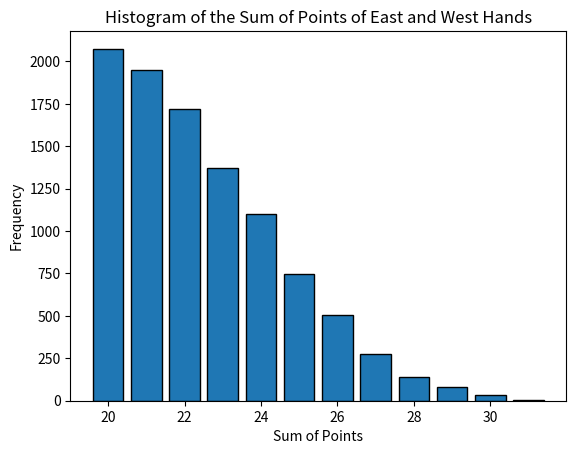

Recreate this plot in Python.
import random
from collections import Counter
import matplotlib.pyplot as plt

# Define the card points
card_points = {'A': 4, 'K': 3, 'Q': 2, 'J': 1, '10': 0, '9': 0, '8': 0, '7': 0, '6': 0, '5': 0, '4': 0, '3': 0, '2': 0}

# Define the constant SOUTH_HAND
SOUTH_HAND = {
    'Spades': ['A', 'K', 'Q', '10', '7', '5', '3'],
    'Hearts': ['9', '6', '4'],
    'Diamonds': ['8'],
    'Clubs': ['7', '5']
}

# Function to calculate hand points
def getHandPoints(hand):
    points = 0
    for suit in hand:
        points += sum(card_points[card] for card in hand[suit])
    return points

# Check that getHandPoints(SOUTH_HAND) == 9
assert getHandPoints(SOUTH_HAND) == 9

# Create a full deck and remove SOUTH_HAND cards
full_deck = {
    'Spades': ['A', 'K', 'Q', 'J', '10', '9', '8', '7', '6', '5', '4', '3', '2'],
    'Hearts': ['A', 'K', 'Q', 'J', '10', '9', '8', '7', '6', '5', '4', '3', '2'],
    'Diamonds': ['A', 'K', 'Q', 'J', '10', '9', '8', '7', '6', '5', '4', '3', '2'],
    'Clubs': ['A', 'K', 'Q', 'J', '10', '9', '8', '7', '6', '5', '4', '3', '2']
}

import copy
from collections import OrderedDict

def remove_south_hand(full_deck, south_hand):
    # remaining_deck = full_deck.copy() # This is a shallow copy
    remaining_deck = copy.deepcopy(full_deck)
    for suit in south_hand:
        for card in south_hand[suit]:
            remaining_deck[suit].remove(card)
    return remaining_deck

# Function to deal the rest of the 3 hands
def dealTheRestOf3Hands():
    remaining_deck = remove_south_hand(full_deck, SOUTH_HAND)
    all_remaining_cards = []
    for suit in remaining_deck:
        all_remaining_cards.extend((suit, card) for card in remaining_deck[suit])
    
    while True:
        random.shuffle(all_remaining_cards)
        northHand = {'Spades': [], 'Hearts': [], 'Diamonds': [], 'Clubs': []}
        eastHand = {'Spades': [], 'Hearts': [], 'Diamonds': [], 'Clubs': []}
        westHand = {'Spades': [], 'Hearts': [], 'Diamonds': [], 'Clubs': []}
        
        for i, (suit, card) in enumerate(all_remaining_cards):
            if i % 3 == 0:
                northHand[suit].append(card)
            elif i % 3 == 1:
                eastHand[suit].append(card)
            else:
                westHand[suit].append(card)
        
        if getHandPoints(northHand) <= 11 and getHandPoints(eastHand) <= 11:
            break
    
    return northHand, eastHand, westHand

# Simulate the process 10,000 times and count the occurrences
countOfPossibleOpponentsGame = 0
sumOfEastWestAxis = []

# region GitHub Inline Ctrl+I
# Don't keep every sum_points. Instead use an ordered dictionary for plotting the histogram
# for _ in range(10000):
#     _, eastHand, westHand = dealTheRestOf3Hands()
#     sum_points = getHandPoints(eastHand) + getHandPoints(westHand)
#     sumOfEastWestAxis.append(sum_points)
#     if sum_points >= 24:
#         countOfPossibleOpponentsGame += 1

# # Calculate and print the percentage
# percentage = (countOfPossibleOpponentsGame / 10000) * 100
# print(f"Percentage of possible opponents game: {percentage}%")

# # Plot the histogram
# plt.hist(sumOfEastWestAxis, bins=range(0, 40), edgecolor='black')
# plt.title('Histogram of the Sum of Points of East and West Hands')
# plt.xlabel('Sum of Points')
# plt.ylabel('Frequency')
# plt.show()
# endregion GitHub Inline Ctrl+I

sumOfEastWestAxis = OrderedDict()

for _ in range(10000):
    _, eastHand, westHand = dealTheRestOf3Hands()
    sum_points = getHandPoints(eastHand) + getHandPoints(westHand)
    sumOfEastWestAxis[sum_points] = sumOfEastWestAxis.get(sum_points, 0) + 1
    if sum_points >= 24:
        countOfPossibleOpponentsGame += 1

# Calculate and print the percentage
percentage = (countOfPossibleOpponentsGame / 10000) * 100
print(f"Percentage of possible opponents game: {percentage}%")

# Plot the histogram
plt.bar(sumOfEastWestAxis.keys(), sumOfEastWestAxis.values(), edgecolor='black')
plt.title('Histogram of the Sum of Points of East and West Hands')
plt.xlabel('Sum of Points')
plt.ylabel('Frequency')
plt.show()
